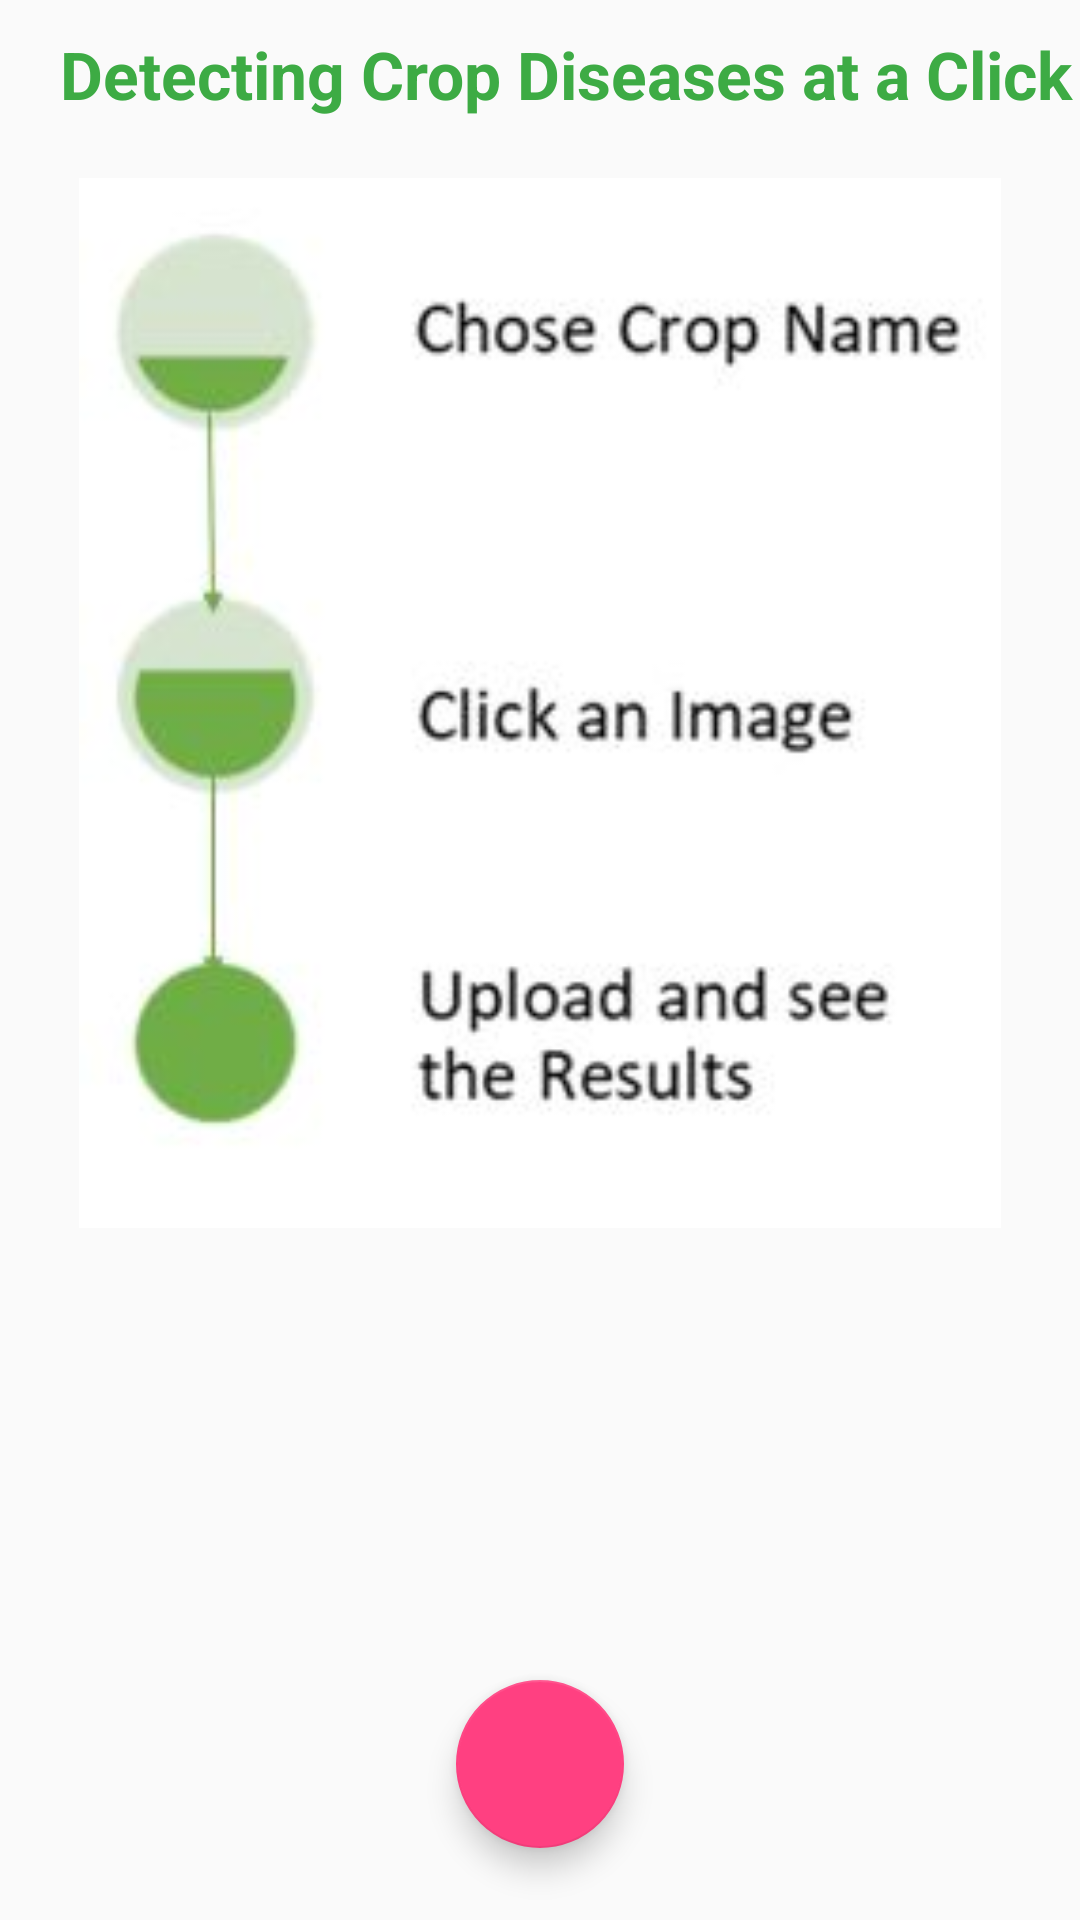

Here is an Android app screen rendered from its layout file. Give the layout XML and the strings, colors and styles it references.
<!-- AndroidManifest.xml: application theme AppTheme -->
<!-- res/layout/activity_photo_picker.xml -->
<?xml version="1.0" encoding="utf-8"?>
<RelativeLayout xmlns:android="http://schemas.android.com/apk/res/android"
    xmlns:app="http://schemas.android.com/apk/res-auto"
    xmlns:tools="http://schemas.android.com/tools"
    android:layout_width="match_parent"
    android:layout_height="match_parent"
    tools:context=".PhotoPicker">




    <TextView
        android:layout_weight="1"
        android:layout_width="match_parent"
        android:layout_height="wrap_content"
        android:text="Detecting Crop Diseases at a Click"
        android:textSize="22dp"
        android:textStyle="bold"
        android:textColor="@color/colorPrimary"
        android:layout_marginLeft="20dp"
        android:id="@+id/a"
        android:layout_marginTop="10dp"
        />



    <LinearLayout
        android:layout_width="match_parent"
        android:layout_height="wrap_content"
        android:orientation="vertical"
        android:layout_below="@+id/a"
        android:layout_marginTop="20dp">

        <ImageView
            android:layout_width="match_parent"
            android:layout_height="350dp"
            android:src="@drawable/timeline" />


    </LinearLayout>



    <Button
        android:id="@+id/btnFromCamera"
        android:layout_width="wrap_content"
        android:layout_height="wrap_content"
    android:layout_alignParentTop="true"
    android:layout_centerHorizontal="true"
    android:layout_marginTop="142dp"
    android:text="Camera"
    android:visibility="invisible" />


    <TextView
        android:id="@+id/tvPrediction"
        android:layout_width="wrap_content"
        android:layout_height="wrap_content"
        android:layout_alignParentBottom="true"
        android:layout_centerHorizontal="true"
        android:layout_marginBottom="79dp"
        android:text=""
        android:textSize="20dp"
        android:textStyle="bold"
        android:textColor="#ef1607"/>

    <android.support.design.widget.FloatingActionButton
        android:id="@+id/fabbtnFromGallery"
        android:layout_width="wrap_content"
        android:layout_height="wrap_content"
        android:layout_alignParentBottom="true"
        android:layout_centerHorizontal="true"
        android:layout_marginBottom="24dp"
        android:clickable="true">

    </android.support.design.widget.FloatingActionButton>


</RelativeLayout>
<!-- resources referenced by this layout -->
<resources>
  <color name="colorPrimary">#3dab44</color>
  <!-- drawable timeline: png bitmap (drawable, 14242 bytes) -->
  <style name="AppTheme" parent="Base.Theme.AppCompat.Light.DarkActionBar">
          
          <item name="colorPrimary">@color/colorPrimary</item>
          <item name="colorPrimaryDark">@color/colorPrimaryDark</item>
          <item name="colorAccent">@color/colorAccent</item>
          <item name="cardViewStyle">@style/CardView.Light</item>
          <item name="coordinatorLayoutStyle">@style/Widget.Support.CoordinatorLayout</item>
          <item name="floatingActionButtonStyle">@style/Widget.Design.FloatingActionButton</item>
      </style>
  <color name="colorPrimaryDark">#2b7b1d</color>
  <color name="colorAccent">#FF4081</color>
</resources>
